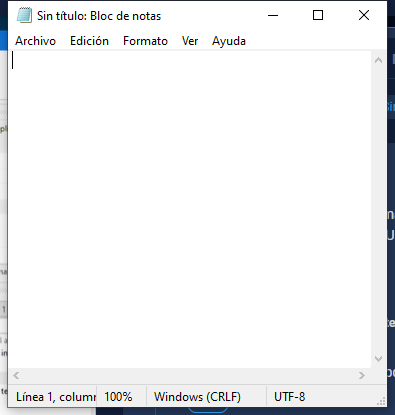
Task: Este proyecto contiene todas las clases vistas en el curso RPA
Workflow: EscribirTextoEnNotepad

Step 1: Abrir aplicacion Notepad - Escribir mi primer texto on the element in window 'Sin título: Bloc de notas' (notepad.exe)
